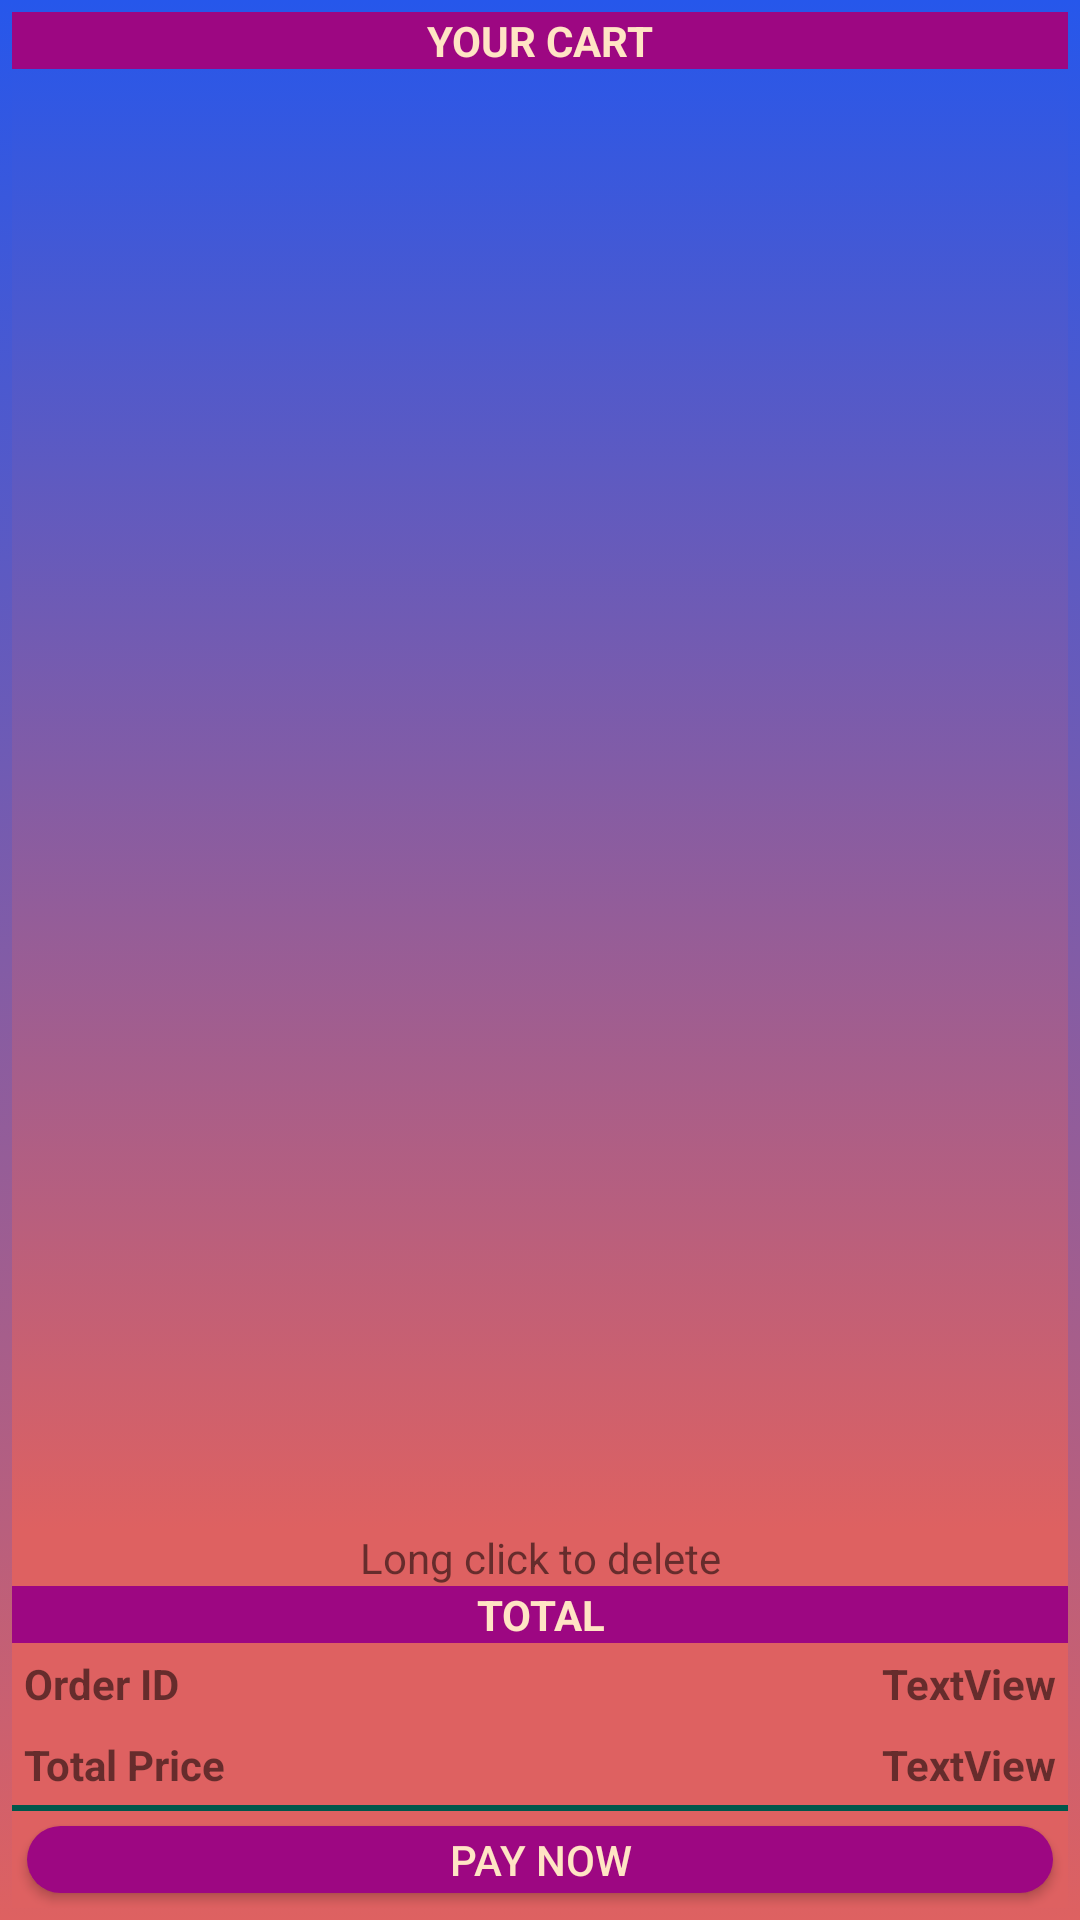

Here is an Android app screen rendered from its layout file. Give the layout XML and the strings, colors and styles it references.
<!-- AndroidManifest.xml: application theme AppTheme -->
<!-- res/layout/cart_window.xml -->
<?xml version="1.0" encoding="utf-8"?>
<ScrollView xmlns:android="http://schemas.android.com/apk/res/android"
    android:layout_width="match_parent"
    android:layout_height="match_parent"
    android:layout_margin="5dp"
    android:background="@drawable/bgcolorpop"

    android:fillViewport="true">

    <LinearLayout
        android:layout_width="match_parent"
        android:layout_height="match_parent"
        android:background="@drawable/edittextshape"
        android:orientation="vertical"
        android:padding="4dp"

        android:weightSum="1">

        <LinearLayout
            android:layout_width="match_parent"
            android:layout_height="match_parent"
            android:layout_weight="0.2"
            android:background="@drawable/bgcolorpop"

            android:orientation="vertical">

            <TextView
                android:id="@+id/textView17"
                android:layout_width="match_parent"
                android:layout_height="wrap_content"
                android:background="@color/colormaroon"
                android:gravity="center"
                android:text="YOUR CART"
                android:textColor="@color/colorinput"
                android:textStyle="bold" />

            <ListView
                android:id="@+id/lvmycart"
                android:layout_width="match_parent"
                android:layout_height="320dp"
                android:layout_marginLeft="5dp"
                android:layout_marginRight="5dp">


            </ListView>
        </LinearLayout>

        <LinearLayout
            android:layout_width="match_parent"
            android:layout_height="match_parent"
            android:background="@color/colorneoal"

            android:layout_weight="0.8"
            android:orientation="vertical">

            <TextView
                android:id="@+id/textView21"
                android:layout_width="match_parent"
                android:layout_height="wrap_content"
                android:gravity="center"
                android:text="Long click to delete" />

            <TextView
                android:id="@+id/textView18"
                android:layout_width="match_parent"
                android:layout_height="wrap_content"
                android:background="@color/colormaroon"
                android:gravity="center"
                android:text="TOTAL"
                android:textColor="@color/colorinput"
                android:textStyle="bold" />

            <LinearLayout
                android:layout_width="match_parent"
                android:layout_height="wrap_content"
                android:layout_margin="4dp"
                android:background="@color/colorneoal"
                android:layout_marginLeft="5dp"
                android:layout_marginRight="5dp"
                android:orientation="horizontal">

                <TextView
                    android:id="@+id/textView19"
                    android:layout_width="match_parent"
                    android:layout_height="wrap_content"
                    android:layout_weight="1"
                    android:text="Order ID"
                    android:textSize="14sp"
                    android:textStyle="bold" />

                <TextView
                    android:id="@+id/textOrderId"
                    android:layout_width="match_parent"
                    android:layout_height="wrap_content"
                    android:layout_weight="1"
                    android:gravity="right"
                    android:text="TextView"
                    android:textSize="14sp"
                    android:textStyle="bold" />

            </LinearLayout>
            <LinearLayout
                android:layout_width="match_parent"
                android:layout_height="wrap_content"
                android:layout_margin="4dp"
                android:background="@color/colorneoal"
                android:layout_marginLeft="5dp"
                android:layout_marginRight="5dp"
                android:orientation="horizontal">

                <TextView
                    android:id="@+id/textView22"
                    android:layout_width="match_parent"
                    android:layout_height="wrap_content"
                    android:layout_weight="1"
                    android:text="Total Price"
                    android:textSize="14sp"
                    android:textStyle="bold" />

                <TextView
                    android:id="@+id/textViewTotal"
                    android:layout_width="match_parent"
                    android:layout_height="wrap_content"
                    android:layout_weight="1"
                    android:gravity="right"
                    android:text="TextView"
                    android:textSize="14sp"
                    android:textStyle="bold" />

            </LinearLayout>
            <View
                android:id="@+id/view3"
                android:layout_width="match_parent"
                android:layout_height="2dp"
                android:background="@color/colorPrimaryDark" />

            <Button
                android:id="@+id/btnPay"
                android:layout_width="match_parent"
                android:layout_height="wrap_content"
                android:layout_marginLeft="5dp"
                android:layout_marginTop="5dp"
                android:layout_marginRight="5dp"
                android:layout_marginBottom="5dp"
                android:layout_weight="1"
                android:background="@drawable/login_btn"
                android:text="PAY NOW"
                android:textColor="@color/colorinput" />
        </LinearLayout>
    </LinearLayout>
</ScrollView>
<!-- resources referenced by this layout -->
<resources>
  <color name="colorPrimaryDark">#00574B</color>
  <color name="colorinput">#FFE4C4</color>
  <color name="colormaroon">#9D0782</color>
  <color name="colorneoal">#DE6161</color>
  <!-- drawable bgcolorpop (drawable) -->
  <?xml version="1.0" encoding="utf-8"?>
  <selector xmlns:android="http://schemas.android.com/apk/res/android">
  
      <item>
          <shape>
              <gradient
                  android:angle="90"
                  android:startColor="#de6161"
                  android:endColor="#2657eb"
                  android:type="linear"/>
          </shape>
      </item>
  </selector>
  <!-- drawable login_btn (drawable) -->
  <?xml version="1.0" encoding="utf-8"?>
  <shape xmlns:android="http://schemas.android.com/apk/res/android">
      <solid android:color="@color/colormaroon"/>
      <corners android:radius="64dp"/>
  </shape>
  <style name="AppTheme" parent="Theme.AppCompat.Light.DarkActionBar">
  
          
          <item name="colorPrimary">@color/colorneoal2</item>
          <item name="colorPrimaryDark">@color/colorneoal2</item>
          <item name="colorAccent">@color/colorAccent</item>
      </style>
  <color name="colorneoal2">#D16060</color>
  <color name="colorAccent">#D81B60</color>
</resources>
